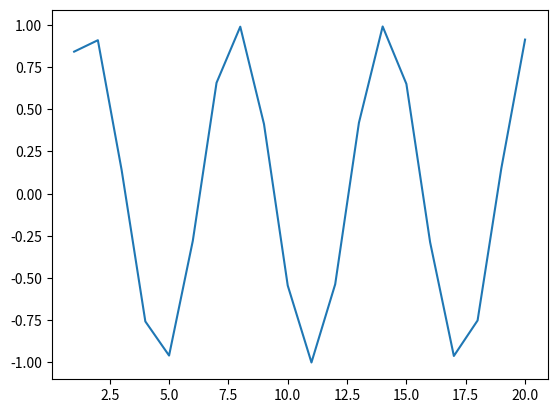

Recreate this plot in Python.
import numpy as np
import matplotlib.pyplot as plt

# X = np.random.randn(50)
# print(X)

X = np.arange(1,21)
Y = np.sin(X)
plt.plot(X,Y)
plt.show()
#draw graphs big o notation
